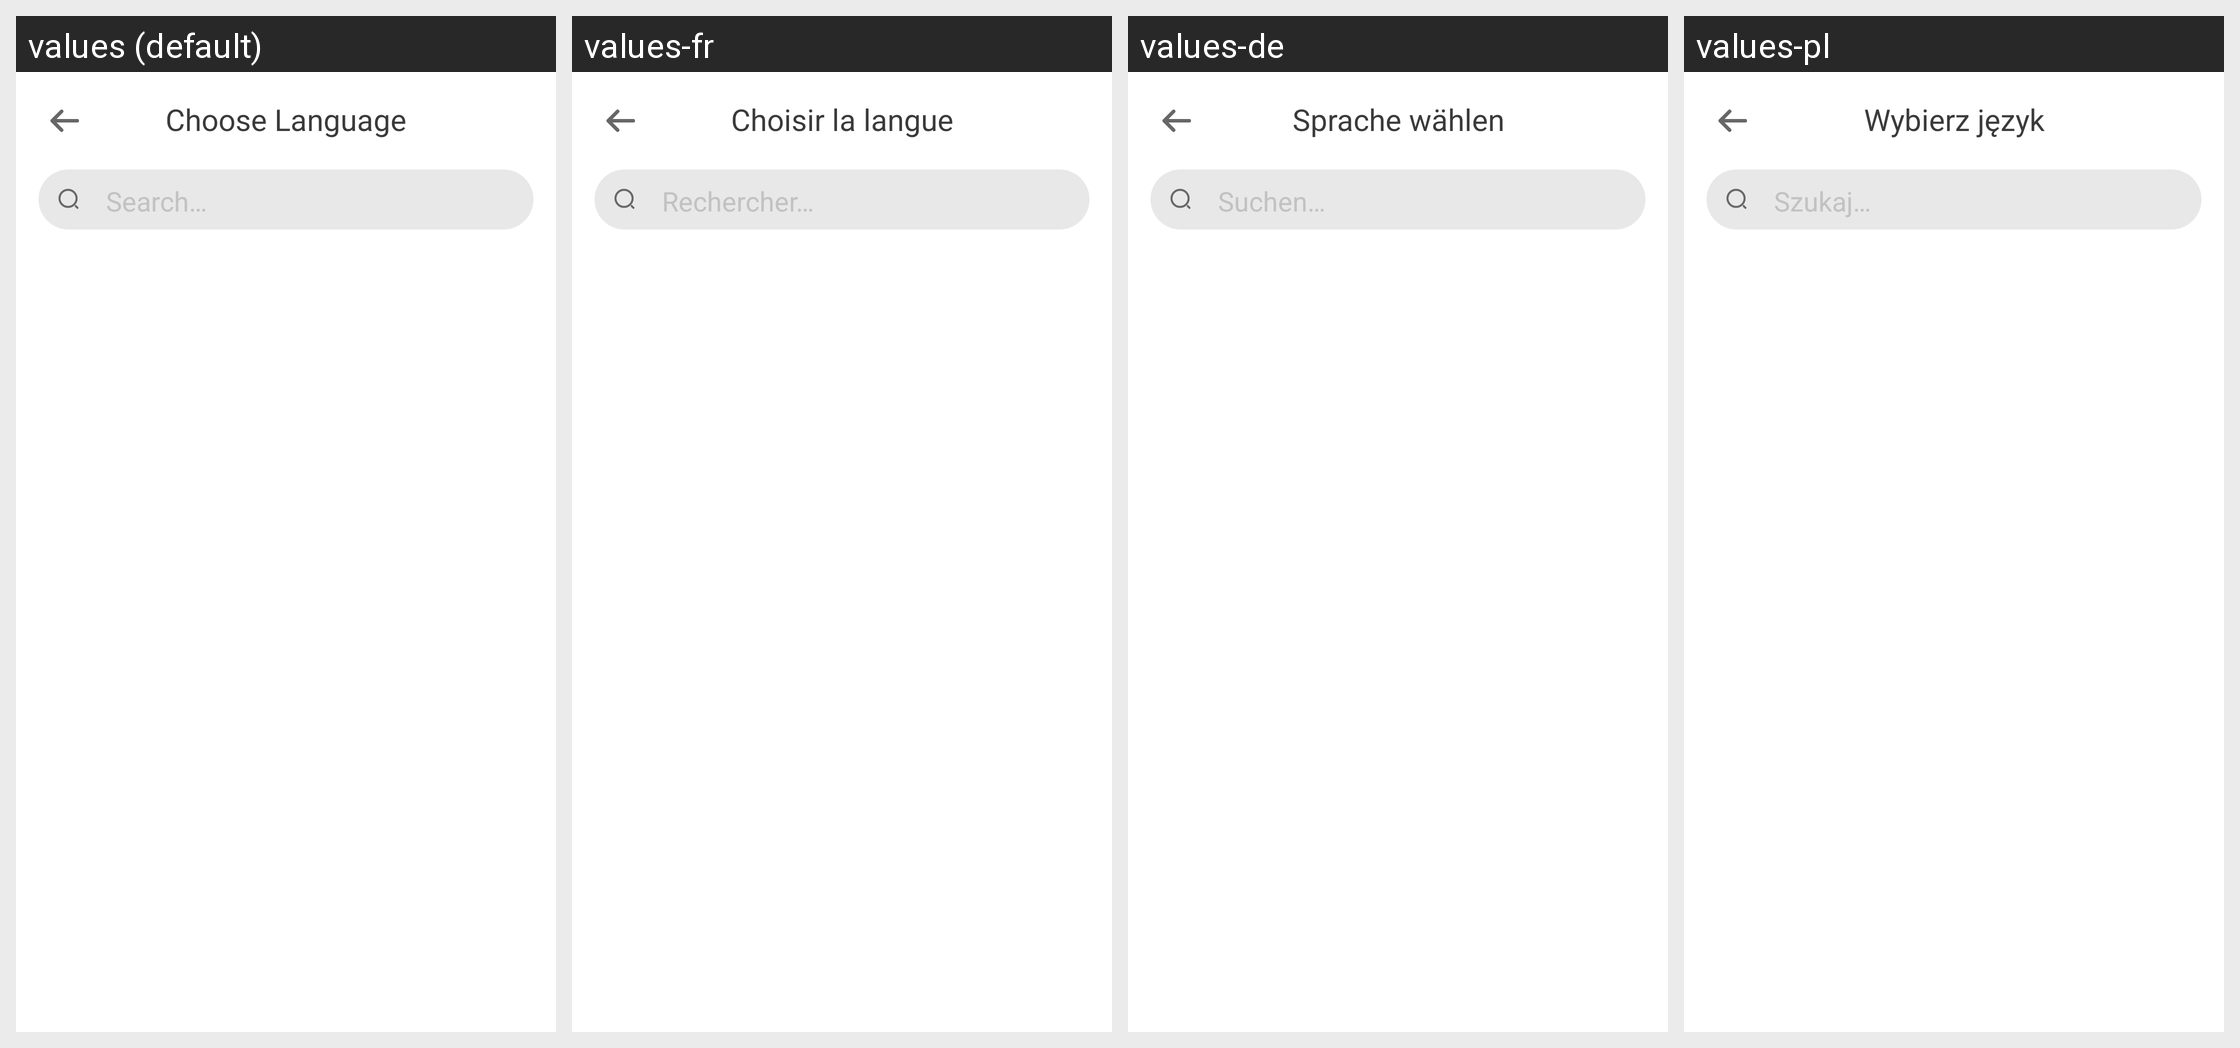

Strings drawn on this Android screen and how each of the app's shown locales translates them:
Android screen res/layout/dialog_select_language.xml rendered under 4 locales, left to right: values (default), values-fr, values-de, values-pl. Device: Nexus 5 (rendered at 1080×1920; each locale shown at half size, 540×960, under a caption strip naming it); theme AppTheme.
Other locales in the repository, not shown: values-am, values-ar, values-az, values-bg, values-bn, values-bs, values-ca, values-cs, values-da, values-el, values-en-rGB, values-en-rIN, values-es, values-es-rUS, values-et, values-eu, values-fa, values-fi, values-fr-rCA, values-gl, values-gu, values-hi, values-hr, values-hu, values-in, values-it, values-iw, values-ja, values-ka, values-km, values-kn, values-ko, values-lv, values-mk, values-ml, values-ms, values-my, values-ne, values-nl, values-pt, values-pt-rBR, values-pt-rPT, values-ro, values-ru, values-sr, values-sv, values-ta, values-th, values-tl, values-tr, values-uk, values-ur, values-uz, values-vi, values-zh, values-zh-rCN, values-zh-rHK, values-zh-rTW.
Strings drawn on this screen, with the default value and each locale's value (text and hints the layout hard-codes, and strings that could not be matched under every locale, appear in the picture but are not listed):

choose_language
  values: Choose Language
  values-fr: Choisir la langue
  values-de: Sprache wählen
  values-pl: Wybierz język

search
  values: Search…
  values-fr: Rechercher…
  values-de: Suchen…
  values-pl: Szukaj…
